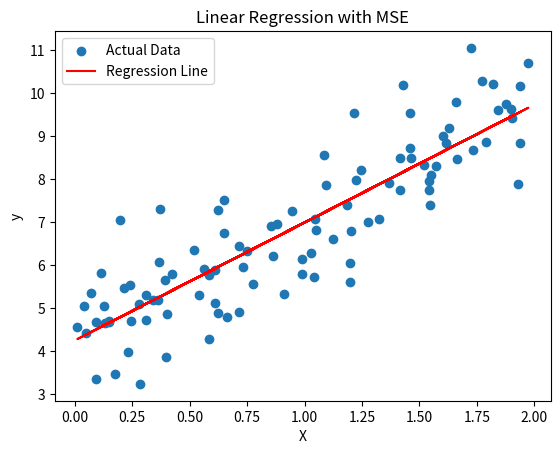

Python code for this plot:
# %%
import numpy as np
import matplotlib.pyplot as plt

# %%
def linear_regression(X, y, learning_rate=0.01, epochs=1000):
    # Initialize weights and bias
    m, n = X.shape
    theta = np.zeros((n, 1))
    bias = 0

    # Gradient Descent
    for epoch in range(epochs):
        # Hypothesis (predicted values)
        h = X.dot(theta) + bias

        # Calculate the error
        error = h - y

        # Compute gradients
        gradients = (1/m) * X.T.dot(error)
        bias_gradient = np.mean(error)

        # Update weights and bias
        theta -= learning_rate * gradients
        bias -= learning_rate * bias_gradient

        # Calculate Mean Squared Error (MSE)
        mse = np.mean((error ** 2))

        # Print MSE every 100 epochs
        if epoch % 100 == 0:
            print(f'Epoch {epoch}, MSE: {mse}')

    return theta, bias

def predict(X, theta, bias):
    return X.dot(theta) + bias

# %%
# Generate some random data for demonstration purposes
np.random.seed(42)
X = 2 * np.random.rand(100, 1)
y = 4 + 3 * X + np.random.randn(100, 1)

# Add a bias term to X
X_b = np.c_[np.ones((len(X), 1)), X]

# Train the linear regression model
theta, bias = linear_regression(X_b, y)

# Make predictions
y_pred = predict(X_b, theta, bias)

# Calculate Mean Squared Error (MSE)
mse = np.mean((y_pred - y) ** 2)
print(f'Final MSE: {mse}')

# %%
# Visualize the regression line
plt.scatter(X, y, label='Actual Data')
plt.plot(X, y_pred, color='red', label='Regression Line')
plt.xlabel('X')
plt.ylabel('y')
plt.title('Linear Regression with MSE')
plt.legend()
plt.show()

# %%
